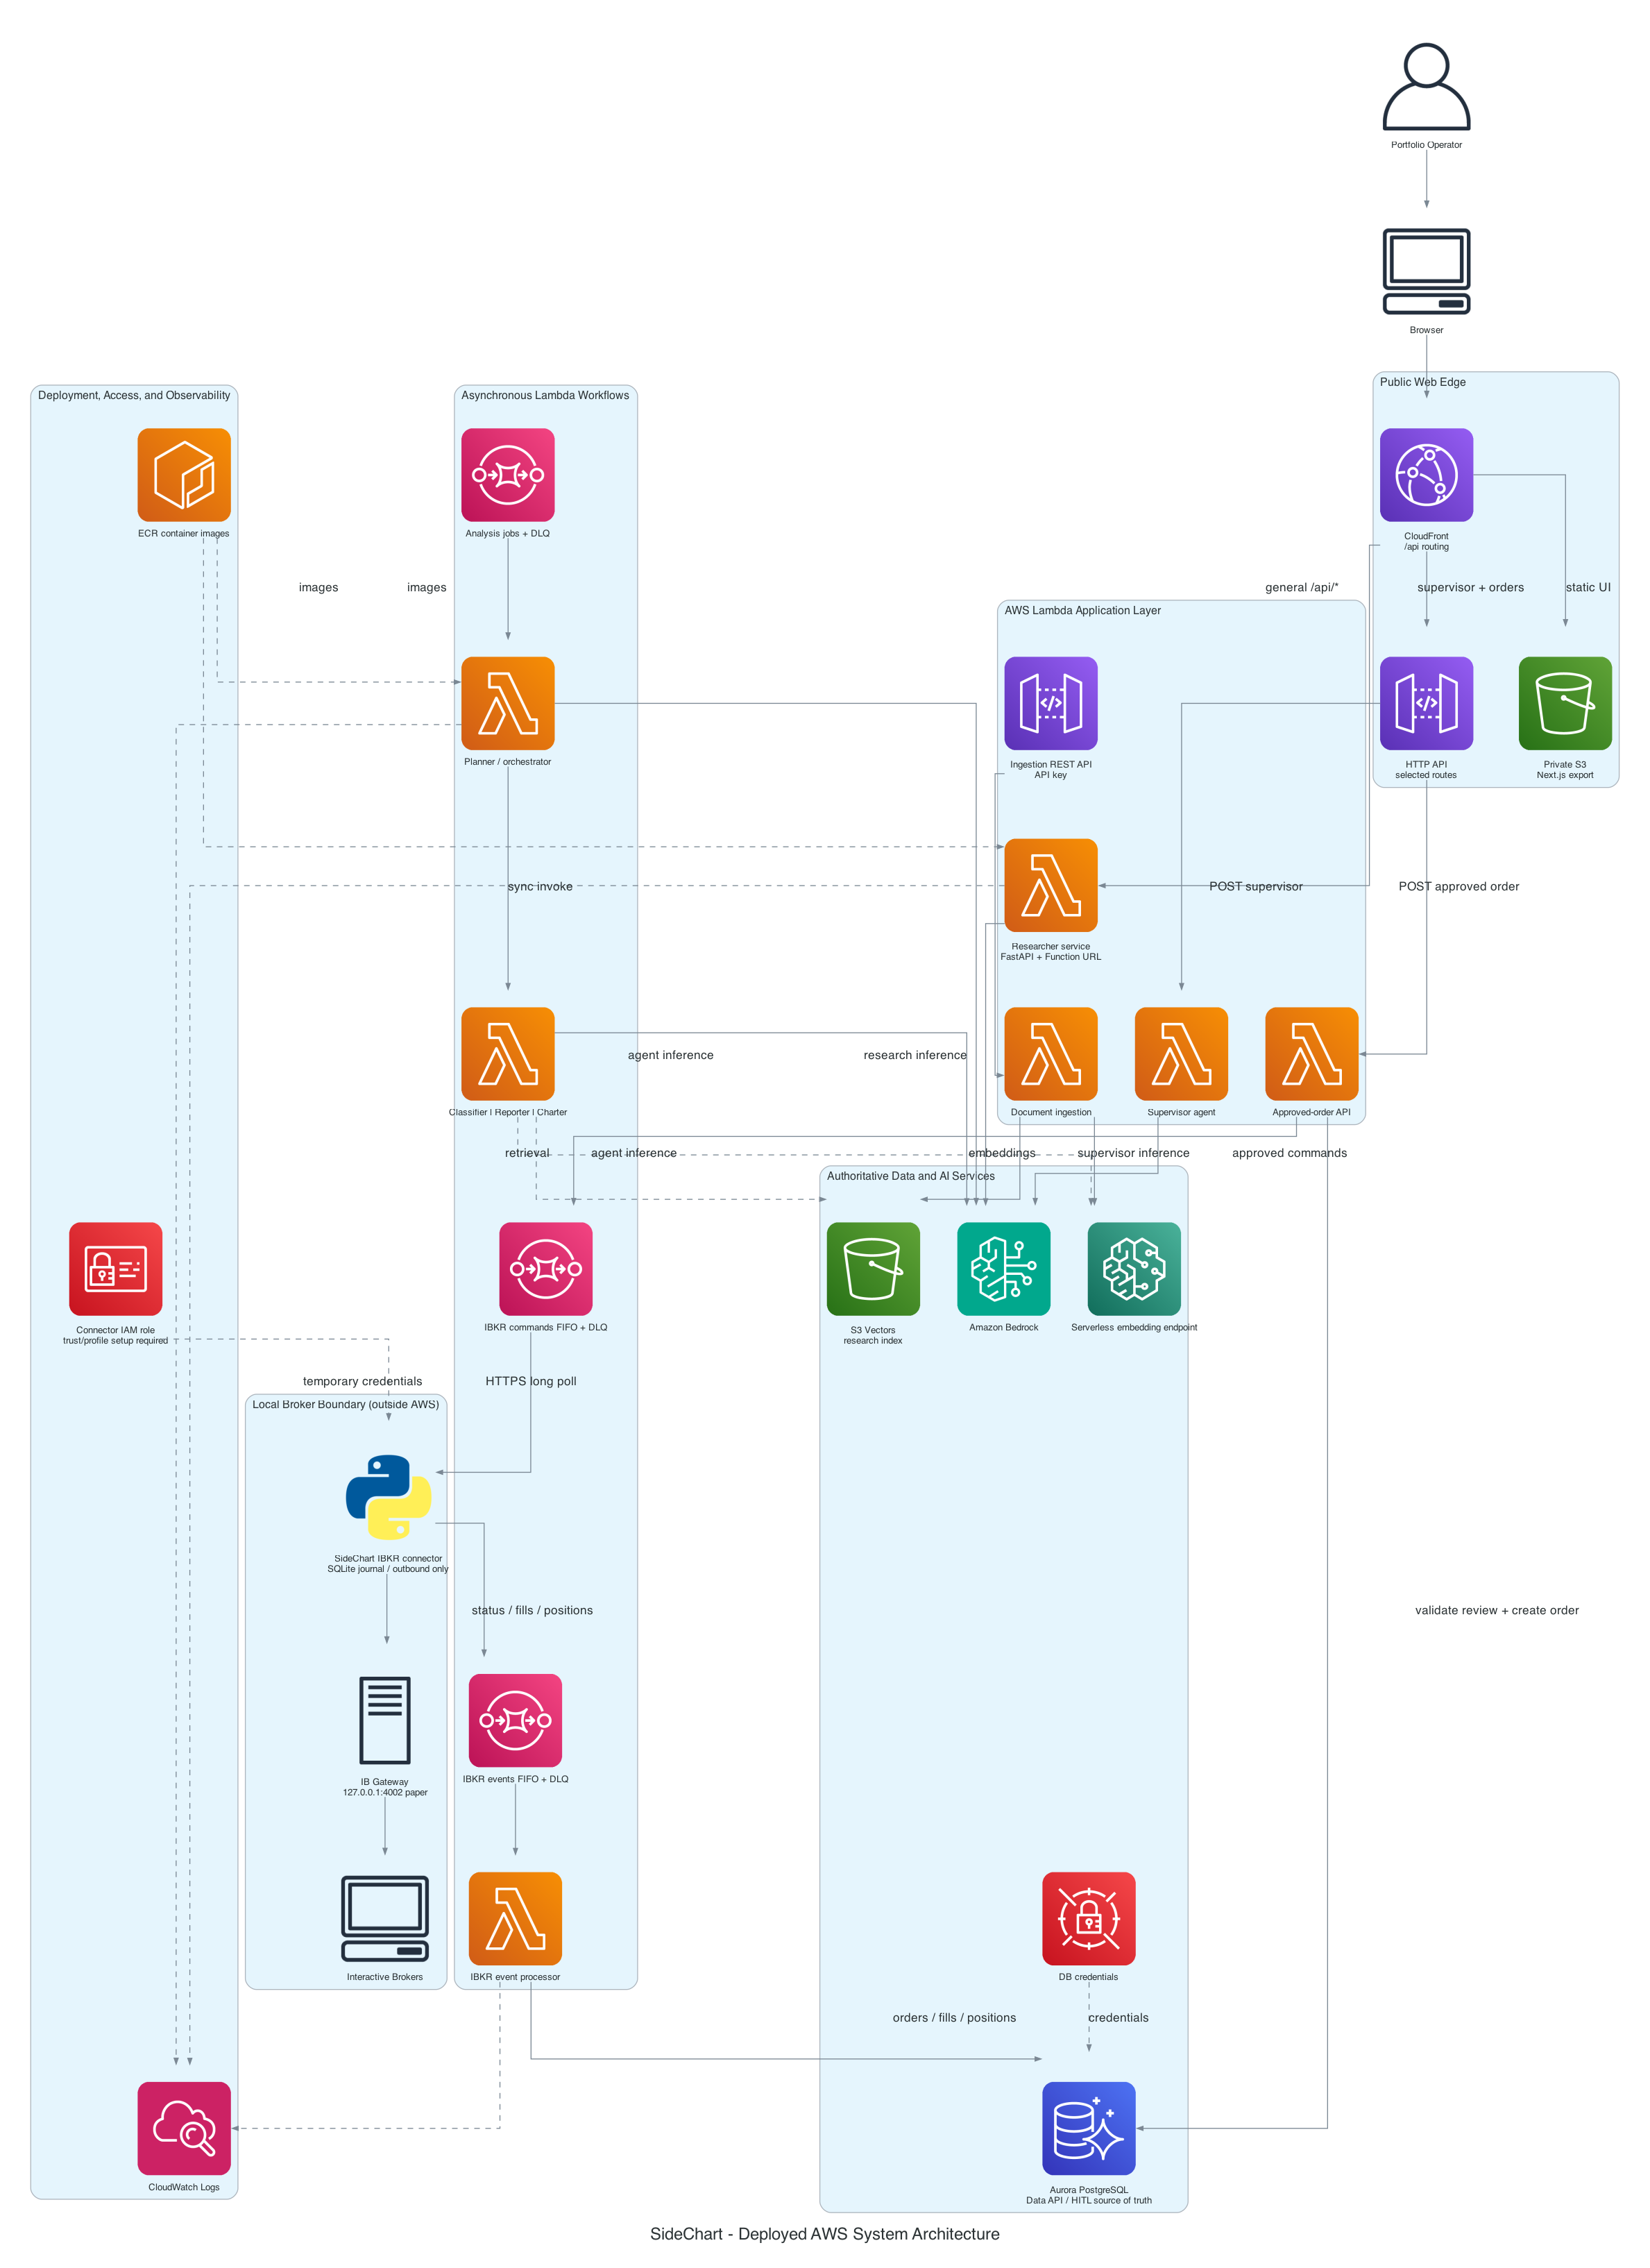

Write Python code to recreate this figure.
"""Generate the deployed SideChart AWS system architecture diagram."""

from pathlib import Path

from diagrams import Cluster, Diagram, Edge
from diagrams.aws.compute import ECR, Lambda
from diagrams.aws.database import Aurora
from diagrams.aws.integration import SQS
from diagrams.aws.management import Cloudwatch
from diagrams.aws.ml import Bedrock, Sagemaker
from diagrams.aws.network import APIGateway, CloudFront
from diagrams.aws.security import IAM, SecretsManager
from diagrams.aws.storage import S3
from diagrams.aws.general import Client, TraditionalServer, User
from diagrams.programming.language import Python


OUTPUT = Path(__file__).resolve().with_name("system_architecture")
GRAPH = {
    "splines": "ortho", "nodesep": "0.55", "ranksep": "0.85",
    "pad": "0.35", "compound": "true", "newrank": "true",
    "fontsize": "18", "bgcolor": "white",
}
NODE = {"fontsize": "10"}
EDGE = {"fontsize": "8", "arrowsize": "0.65"}


with Diagram(
    "SideChart - Deployed AWS System Architecture",
    filename=str(OUTPUT), show=False, direction="TB", outformat=["png", "svg"],
    graph_attr=GRAPH, node_attr=NODE, edge_attr=EDGE,
):
    operator = User("Portfolio Operator")

    with Cluster("Public Web Edge"):
        cloudfront = CloudFront("CloudFront\n/api routing")
        frontend = S3("Private S3\nNext.js export")
        http_api = APIGateway("HTTP API\nselected routes")
        cloudfront >> Edge(label="static UI") >> frontend
        cloudfront >> Edge(label="supervisor + orders") >> http_api

    operator >> Client("Browser") >> cloudfront

    with Cluster("AWS Lambda Application Layer"):
        researcher = Lambda("Researcher service\nFastAPI + Function URL")
        supervisor = Lambda("Supervisor agent")
        order_api = Lambda("Approved-order API")
        ingestion_api = APIGateway("Ingestion REST API\nAPI key")
        ingestion = Lambda("Document ingestion")
        http_api >> Edge(label="POST supervisor") >> supervisor
        http_api >> Edge(label="POST approved order") >> order_api
        ingestion_api >> ingestion

    cloudfront >> Edge(label="general /api/*") >> researcher

    with Cluster("Asynchronous Lambda Workflows"):
        analysis_queue = SQS("Analysis jobs + DLQ")
        planner = Lambda("Planner / orchestrator")
        specialists = Lambda("Classifier | Reporter | Charter")
        ibkr_commands = SQS("IBKR commands FIFO + DLQ")
        ibkr_events = SQS("IBKR events FIFO + DLQ")
        event_processor = Lambda("IBKR event processor")
        analysis_queue >> planner >> Edge(label="sync invoke") >> specialists
        ibkr_events >> event_processor

    order_api >> Edge(label="approved commands") >> ibkr_commands

    with Cluster("Authoritative Data and AI Services"):
        aurora = Aurora("Aurora PostgreSQL\nData API / HITL source of truth")
        secrets = SecretsManager("DB credentials")
        vectors = S3("S3 Vectors\nresearch index")
        embeddings = Sagemaker("Serverless embedding endpoint")
        bedrock = Bedrock("Amazon Bedrock")
        secrets >> Edge(style="dashed", label="credentials") >> aurora
        ingestion >> embeddings
        ingestion >> vectors

    order_api >> Edge(label="validate review + create order") >> aurora
    event_processor >> Edge(label="orders / fills / positions") >> aurora
    researcher >> Edge(label="research inference") >> bedrock
    supervisor >> Edge(label="supervisor inference") >> bedrock
    planner >> Edge(label="agent inference") >> bedrock
    specialists >> Edge(label="agent inference") >> bedrock
    specialists >> Edge(style="dashed", label="retrieval") >> vectors
    specialists >> Edge(style="dashed", label="embeddings") >> embeddings

    with Cluster("Local Broker Boundary (outside AWS)"):
        connector = Python("SideChart IBKR connector\nSQLite journal / outbound only")
        gateway = TraditionalServer("IB Gateway\n127.0.0.1:4002 paper")
        ibkr = Client("Interactive Brokers")
        connector >> gateway >> ibkr

    ibkr_commands >> Edge(label="HTTPS long poll") >> connector
    connector >> Edge(label="status / fills / positions") >> ibkr_events

    with Cluster("Deployment, Access, and Observability"):
        ecr = ECR("ECR container images")
        iam = IAM("Connector IAM role\ntrust/profile setup required")
        logs = Cloudwatch("CloudWatch Logs")

    ecr >> Edge(style="dashed", label="images") >> researcher
    ecr >> Edge(style="dashed", label="images") >> planner
    iam >> Edge(style="dashed", label="temporary credentials") >> connector
    researcher >> Edge(style="dashed") >> logs
    planner >> Edge(style="dashed") >> logs
    event_processor >> Edge(style="dashed") >> logs
